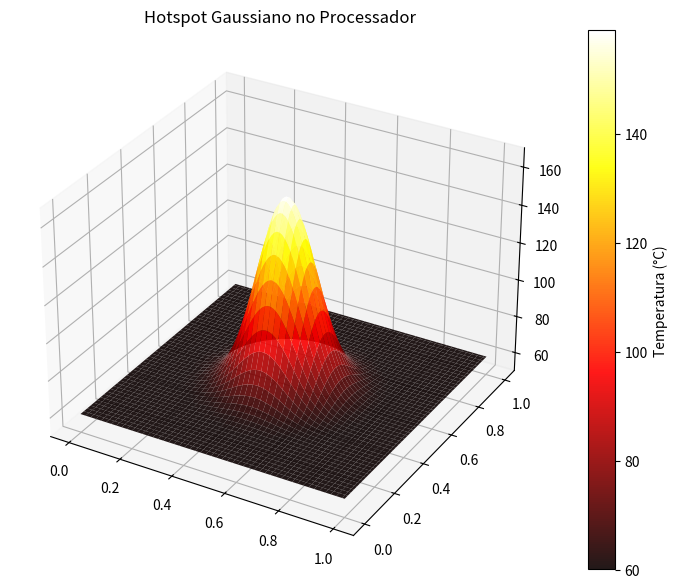

Here is the Python script that generated this plot:
import numpy as np
import matplotlib.pyplot as plt

# Discretização (os mesmos dados do roteiro)
x = np.linspace(0, 1, 100)
y = np.linspace(0, 1, 100)
X, Y = np.meshgrid(x, y)
T = 60 + 100 * np.exp(-((X-0.5)**2 + (Y-0.5)**2) / 0.02)

fig = plt.figure(figsize=(10, 7))
ax = fig.add_subplot(111, projection='3d')
surf = ax.plot_surface(X, Y, T, cmap='hot', edgecolor='none', alpha=0.9)
ax.set_title('Hotspot Gaussiano no Processador')
ax.set_zlim(50, 170)
plt.colorbar(surf, label='Temperatura (°C)')
plt.show()
